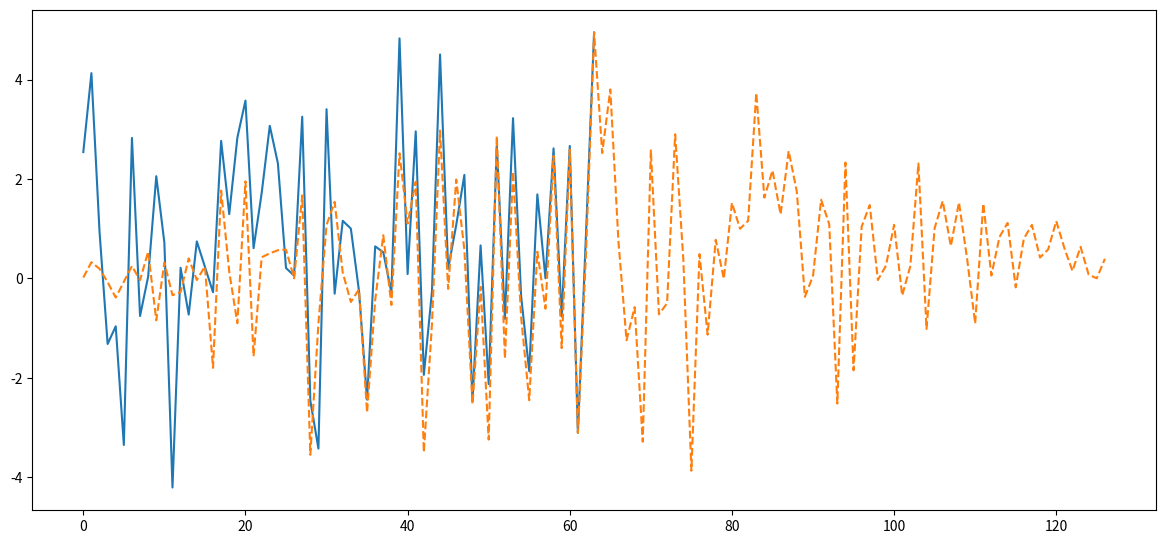

Write the Python code that produced this figure.
import numpy as np
import scipy.signal as sig
import matplotlib.pyplot as plt

SEED = 12345
rng = np.random.default_rng(SEED)

n = 2**6
y = 2 * rng.random(n) - 1

w = 2 * rng.random(n) - 1

import scipy
nfft = scipy.fft.next_fast_len(n)

w_hat = np.fft.rfft(w, nfft, axis=0)

# Manually fft-convolving
y_hat = np.fft.rfft(y, nfft, axis=0)
z_hat = y_hat * w_hat
y_back = np.fft.irfft(z_hat, nfft, axis=0)
y_back1 = np.real_if_close(y_back)

# with scipy
y_back2 = sig.fftconvolve(w, y)

# plot
fig, axes = plt.subplots(1,1)
fig.set_size_inches(14.5, 6.5)
axes.plot(y_back1, label='My way')
axes.plot(y_back2, '--', label='SciPy')
plt.show()

stop = 1